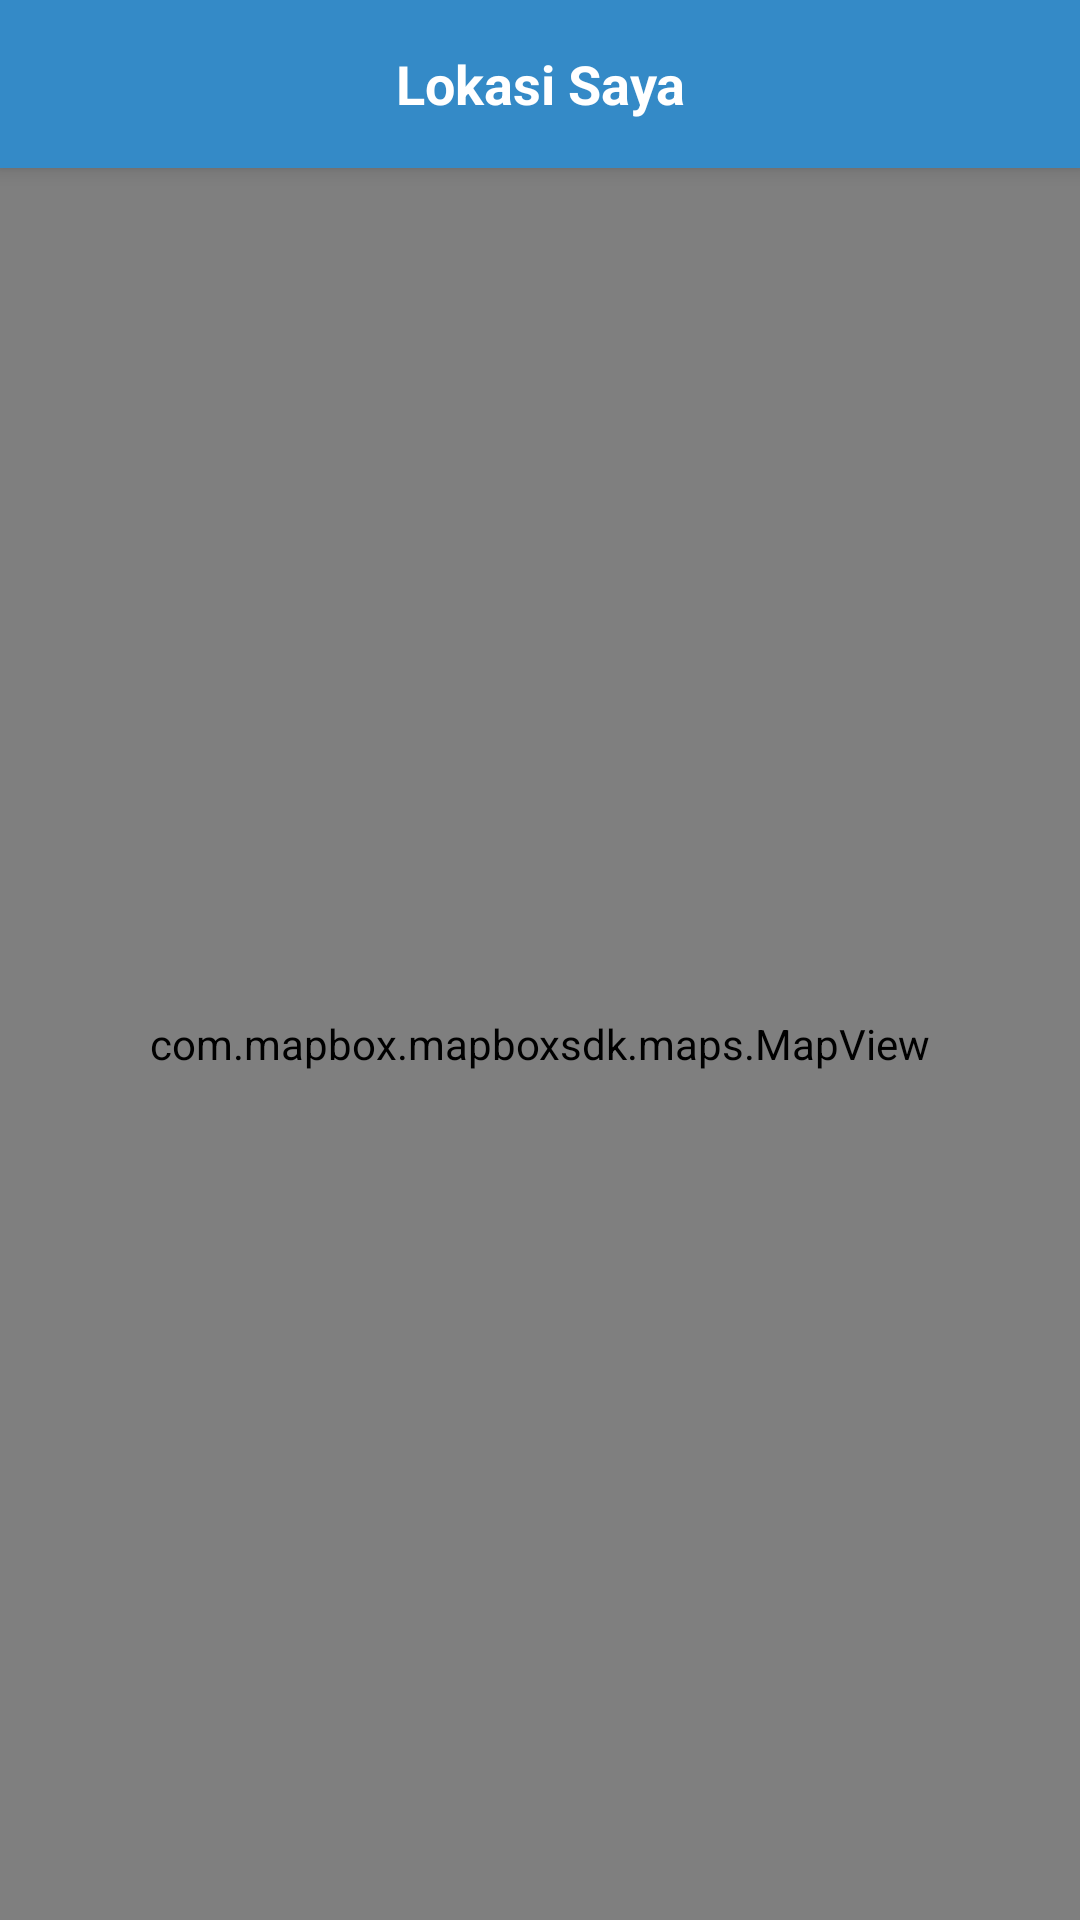

Produce the Android XML layout that renders to this screen, including the resource entries it uses.
<!-- AndroidManifest.xml: application theme AppTheme -->
<!-- res/layout/fragment_maps.xml -->
<?xml version="1.0" encoding="utf-8"?>
<androidx.coordinatorlayout.widget.CoordinatorLayout xmlns:android="http://schemas.android.com/apk/res/android"
        xmlns:tools="http://schemas.android.com/tools"
        android:layout_width="match_parent"
        android:layout_height="match_parent"
        xmlns:app="http://schemas.android.com/apk/res-auto"
        tools:context=".view.main.views.UserFragment">


    <com.google.android.material.appbar.AppBarLayout
            android:layout_width="match_parent"
            android:layout_height="wrap_content"
            android:theme="@style/ThemeOverlay.AppCompat.ActionBar">

        <LinearLayout
                android:layout_width="match_parent"
                android:layout_height="?attr/actionBarSize">

            <TextView
                    android:textStyle="bold"
                    android:textSize="18sp"
                    android:textColor="@android:color/white"
                    android:text="Lokasi Saya"
                    android:gravity="center"
                    android:layout_width="match_parent"
                    android:layout_height="match_parent" />

        </LinearLayout>
    </com.google.android.material.appbar.AppBarLayout>

    <com.mapbox.mapboxsdk.maps.MapView
            android:id="@+id/maps"
            app:layout_behavior="com.google.android.material.appbar.AppBarLayout$ScrollingViewBehavior"
            android:layout_width="match_parent"
            android:layout_height="match_parent" />

</androidx.coordinatorlayout.widget.CoordinatorLayout>
<!-- resources referenced by this layout -->
<resources>
  <style name="AppTheme" parent="Theme.AppCompat.Light.DarkActionBar">
          
          <item name="colorPrimary">@color/colorPrimary</item>
          <item name="colorPrimaryDark">@color/colorPrimaryDark</item>
          <item name="colorAccent">@color/colorAccent</item>
      </style>
  <color name="colorPrimary">#348AC7</color>
  <color name="colorPrimaryDark">#348AC7</color>
  <color name="colorAccent">#348AC7</color>
</resources>
